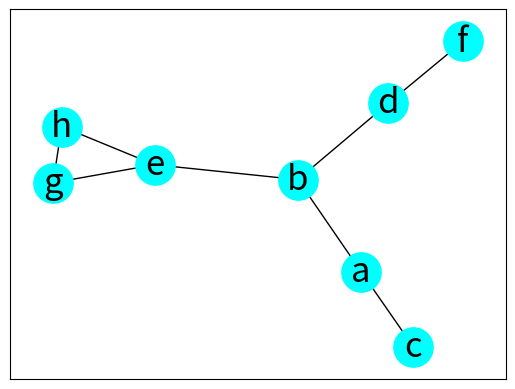

This chart was generated by the following Python code:
""" p8_20.py """

import matplotlib.pyplot as plt
import networkx as nx

graph_a = {
    'a': ['b', 'c'],
    'b': ['d', 'e'],
    'c': [],
    'd': ['f'],
    'e': ['g', 'h'],
    'f': [],
    'g': ['h'],
    'h': []
}

g = nx.from_dict_of_lists(graph_a)
mpos = nx.spring_layout(g, seed=2618586)
nx.draw_networkx(g, pos=mpos, \
                 node_color='Cyan', \
                 node_size=800, \
                 font_size=25)
# plt.show()
plt.savefig("p8_20.png")
